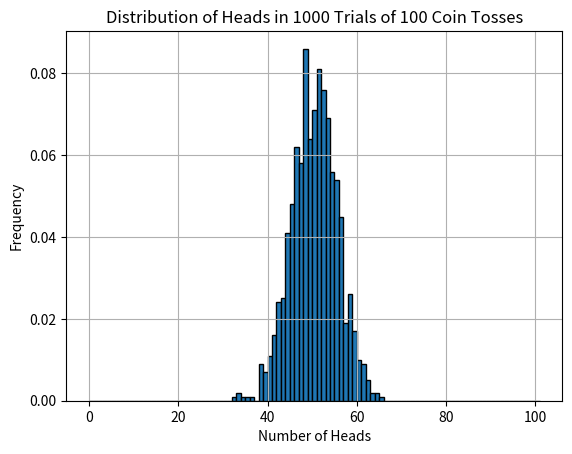

The matplotlib source for this figure:
import numpy as np
import matplotlib.pyplot as plt 

num_trials = 1000
num_toss = 100

heads_count = np.zeros(num_trials) # creates one dimensional array of len () and sets all values initially to zeroes

for trial in range(num_trials):
    tosses = np.random.randint(0,2,num_toss)
    heads_count[trial] = np.sum(tosses)


plt.hist(heads_count,bins=range(num_toss + 2),edgecolor='black',density=True)
plt.title(f'Distribution of Heads in {num_trials} Trials of {num_toss} Coin Tosses')
plt.xlabel('Number of Heads')
plt.ylabel('Frequency')
plt.grid(True)
plt.show()
